Dataset: sim-seven-office (GitHub, ductoris/ML_localization). Classes: bathroom, bedroom 1, bedroom 2, hallway, kitchen, living room, office.

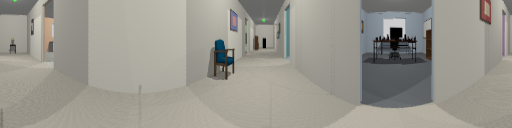
Label: hallway

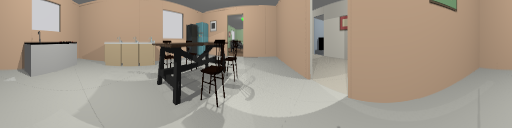
Label: kitchen

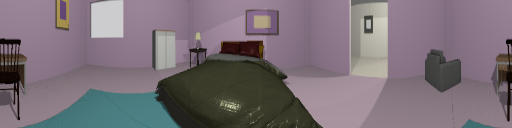
Label: bedroom 2

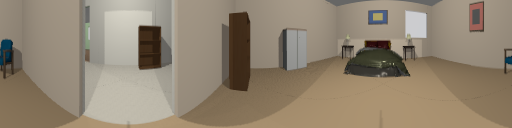
Label: bedroom 1

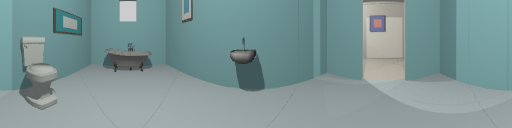
Label: bathroom

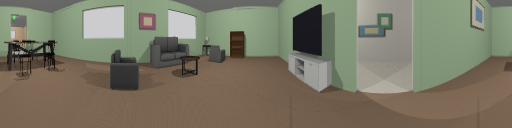
Label: living room
